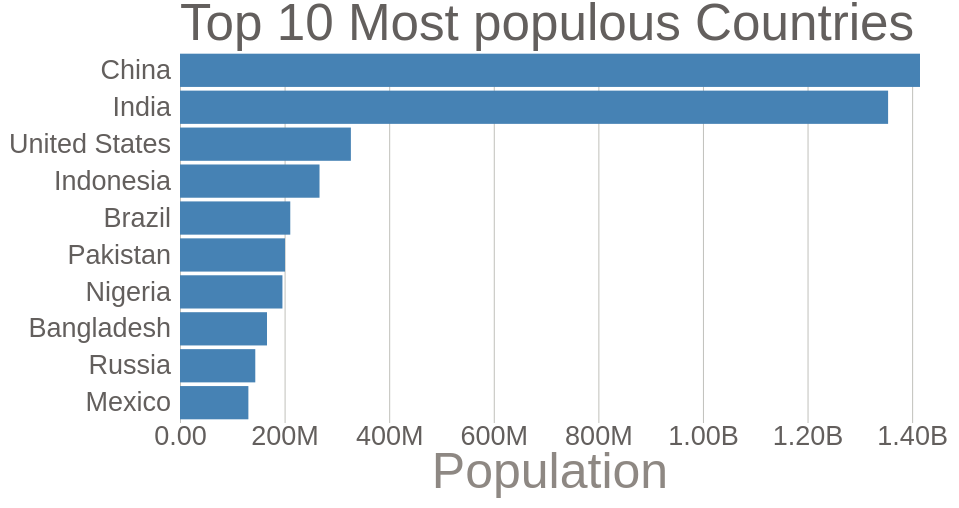
D3 v5 page, settled after 360 driven frames (6 s of simulated time); the page loaded 1 data file(s).


// ── index.js
//import {select, csv} from 'd3'

const svg = d3.select('svg');

// + operator parses string to numbers
const width = +svg.attr('width');
const height = +svg.attr('height');

const render = data => {

    // block to render the code independent from dataset
    const xValue = d => d.population;
    const yValue = d => d.country;

    // margin definition
    const margin = {
        top: 50,
        right: 40,
        bottom: 77,
        left: 180
    };

    // innerWidth = overall width - left margin - right margin
    const innerWidth = width - margin.left - margin.right;

    // innerHeight  = overall Height - margin.top - margin.bottom
    const innerHeight = height - margin.top - margin.bottom;

    // scaling the "domain"/"data space" to "range"/"screen space" (typical in pixel coordinates)
    // screate an instance of d3 linear scale 
    // linear scale are useful for 'quantitative' attributes
    // .domain([min, max value for domain]) accepts an array with 2 elements
    // .range() also accepts an array with 2 elements
    // d represents one row of the data input
    const xScale = d3.scaleLinear()
        .domain([0, d3.max(data, xValue)])
        .range([0, innerWidth]);
    
    /* console.log('x Domain: ', xScale.domain()); // return the domain 
    console.log('x Range: ', xScale.range()); // return the range  */

    const xAxisTickFormat = number => 
        d3.format('.3s')(number)
            .replace('G','B');

    const xAxis = d3
        .axisBottom(xScale)
        .tickFormat(xAxisTickFormat)
        .tickSize(-innerHeight+5);

    // bandscales are useful for 'ordinal' attributes
    // padding for separation between the bars
    const yScale = d3.scaleBand()
        .domain(data.map(d => yValue(d)))
        .range([0, innerHeight])
        .padding(0.1);
    
    /* console.log('y Domain: ', yScale.domain()); // return the domain 
    console.log('y Range: ', yScale.range()); // return the range  */

    const yAxis = d3.axisLeft(yScale);

    // create a group element that will be translated to leave the space for axis
    const g = svg.append('g')
        .attr('transform', `translate(${margin.left},${margin.top})`);

    // append a new group element where we put the y axis
    //yAxis(g.append('g')); 
    /**
     * for this type of call of a function on a selction there is a shorthand, since it is pretty common
     * g.append('g').call(yAxis)
     */
    g
        .append('g')
        .call(yAxis)
        .selectAll('.domain, .tick line')
        .remove();

        // translate the xAxis group element so tthat is shifted to the bottom and not to the top
    const xAxisGroup = g
        .append('g')
        .call(xAxis)
        .attr('transform', `translate(0, ${innerHeight})`);
    
    xAxisGroup
        .select('.domain')
        .remove()

    xAxisGroup
        .append('text')
        .attr('class', 'axis-label')
        .attr('y', 65)
        .attr('x', innerWidth/2)
        .attr('fill', 'black')
        .text('Population') 

    g
        .selectAll('rect')
        .data(data)
        .enter()
        .append('rect')
        .attr('y', d => yScale(yValue(d)))
        .attr('width', d => xScale(xValue(d)))
        .attr('height', d => yScale.bandwidth());

    g
        .append('text')
        .attr('class', 'title')
        .attr('y', -10)
        .text('Top 10 Most populous Countries')
};

d3.csv('data.csv').then(data => {
    data.forEach(d => d.population = +d.population * 1000);
    render(data);
    console.log('Data: ', data);
});

// representing rectangles for each row in our data table


### data: data.csv
country, population
China, 1415046
India, 1354052
United States, 326767
Indonesia, 266795
Brazil, 210868
Pakistan, 200814
Nigeria, 195875
Bangladesh, 166368
Russia, 143965, 
Mexico, 130759